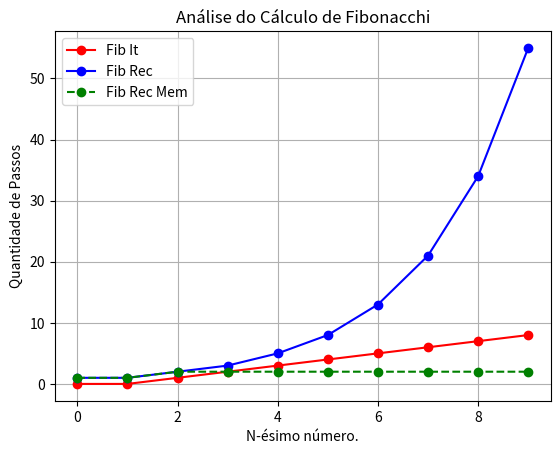

The matplotlib source for this figure:
from functools import lru_cache
import matplotlib.pyplot as plt
from json import dumps

def fib_it(num):
    fib_it = [0, 1]
    c=0
    for x in range(num-1):
        fib = fib_it[1] + fib_it[0]
        fib_it[0], fib_it[1] = fib_it[1], fib
        c += 1
    return fib_it, c

def fib_rec(num, c=0):
    if num <= 1:
        return num, c+1
    else:
        fib1 = fib_rec(num-1)
        fib2 = fib_rec(num-2)
        return fib1[0]+fib2[0], fib1[1] + fib2[1]

cache = {}
def fib_rec_mem(num, c=0):
    if num in cache:
        return cache[num], c+1

    if num <= 1:
        cache[num] = num, c+1
        return num, c+1
    else:
        fib1 = fib_rec_mem(num-1)
        fib2 = fib_rec_mem(num-2)
        cache[num] = (fib1[0]+fib2[0], fib1[1] + fib2[1])
        return fib1[0]+fib2[0], fib1[1] + fib2[1]

data = {}

test_range = range(10)

for i in test_range:
    rec = fib_rec(i)
    rec_mem = fib_rec_mem(i)
    it = fib_it(i)

    data[i] = [it[1], rec[1], rec_mem[1]]

# print(dumps(data, indent=2))

plt.plot(test_range, [i[0] for i in data.values()], marker='o', label='Fib It', color="red")
plt.plot(test_range, [i[1] for i in data.values()], marker='o', label='Fib Rec', color="blue")
plt.plot(test_range, [i[2] for i in data.values()], marker='o', label='Fib Rec Mem', color="green", linestyle='--')

plt.xscale('linear')
plt.yscale('linear')

plt.xlabel('N-ésimo número.')
plt.ylabel('Quantidade de Passos')
plt.title('Análise do Cálculo de Fibonacchi')
plt.legend()
plt.grid(True)

plt.show()

